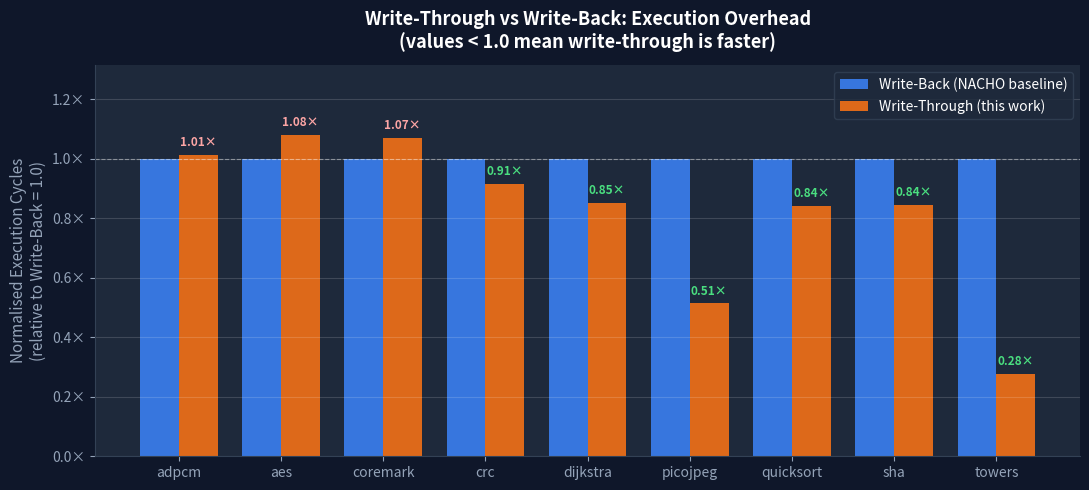

Recreate this plot in Python. (Note: this script raises an exception after producing the figure.)
#!/usr/bin/env python3
"""
Write-Through vs Write-Back Cache Policy Comparison — v2 (Fixed Implementation)
NACHO Framework — Checkpoint Report Visualization
"""

import matplotlib
matplotlib.use('Agg')
import matplotlib.pyplot as plt
import matplotlib.ticker as mticker
import numpy as np

benchmarks  = ['adpcm', 'aes', 'coremark', 'crc', 'dijkstra', 'picojpeg', 'quicksort', 'sha', 'towers']
bench_labels = ['adpcm', 'aes', 'coremark', 'crc', 'dijkstra', 'picojpeg', 'quicksort', 'sha', 'towers']

# ── Write-Back (NACHO PW) ── confirmed from benchmarks/logs/
write_back = {
    'cycles':            [54656360,  12938262, 3486166, 41548,    122623512, 69291132, 1726969, 33933884, 15964910],
    'checkpoints':       [2737,       701,      201,     3,         33293,    53404,    277,      3617,     12870],
    'checkpoint_cycles': [3409126,   999554,   273610,  5210,     23929720,  37134562, 364194,  6680108,  10867316],
    'nvm_writes_total':  [2639030,   1566202,  590411,  5777,     18144596, 22559884, 373036,   6348013,  7593368],
}

# ── Write-Through v2 (Fixed: no unnecessary WAR checkpoints) ──
# nvm_writes_total estimated as nvm_writes_no_cache + cache_write
# (every cache write = 1 NVM write in write-through)
write_through_v2 = {
    'cycles':            [55432930, 13956174, 3733079, 38012,   104517853, 35594376, 1450526, 28636672, 4417013],
    'checkpoints':       [0,        0,        0,       0,        0,         0,        0,        0,       0],
    'checkpoint_cycles': [0,        0,        0,       0,        0,         0,        0,        0,       0],
    'nvm_writes_total':  [2398364,  2148564, 986856,   6142,    31760652,  12419992, 510852,  5985421,  4719172],
}

# ── Normalise to write-back ──
def norm(wt_list, wb_list):
    return [wt/wb for wt, wb in zip(wt_list, wb_list)]

norm_cycles = norm(write_through_v2['cycles'], write_back['cycles'])
norm_ckps   = norm([c+1 for c in write_through_v2['checkpoints']],
                   [c+1 for c in write_back['checkpoints']])

# ── Colors ──
WB_COLOR = '#3B82F6'   # blue
WT_COLOR = '#F97316'   # orange

x     = np.arange(len(benchmarks))
width = 0.38

# ═══════════════════════════════════════════════════════════════
# Figure 1 — Normalised execution cycles
# ═══════════════════════════════════════════════════════════════
fig1, ax1 = plt.subplots(figsize=(11, 5))
fig1.patch.set_facecolor('#0F172A')
ax1.set_facecolor('#1E293B')

bars_wb = ax1.bar(x - width/2, [1.0]*len(benchmarks), width,
                  label='Write-Back (NACHO baseline)', color=WB_COLOR, alpha=0.88)
bars_wt = ax1.bar(x + width/2, norm_cycles, width,
                  label='Write-Through (this work)', color=WT_COLOR, alpha=0.88)

# Annotate WT bars with × vs baseline
for i, v in enumerate(norm_cycles):
    color = '#4ADE80' if v < 1.0 else '#FCA5A5'
    label = f'{v:.2f}×'
    ax1.text(i + width/2, max(v+0.02, 0.08), label,
             ha='center', va='bottom', fontsize=8.5, fontweight='bold', color=color)

ax1.axhline(1.0, color='white', linewidth=0.8, linestyle='--', alpha=0.4)
ax1.set_xticks(x)
ax1.set_xticklabels(bench_labels, color='#CBD5E1', fontsize=10)
ax1.set_ylabel('Normalised Execution Cycles\n(relative to Write-Back = 1.0)',
               color='#CBD5E1', fontsize=11)
ax1.set_title('Write-Through vs Write-Back: Execution Overhead\n'
              '(values < 1.0 mean write-through is faster)',
              color='white', fontsize=13, fontweight='bold', pad=12)
ax1.tick_params(colors='#94A3B8')
ax1.spines['bottom'].set_color('#334155')
ax1.spines['left'].set_color('#334155')
ax1.spines['top'].set_visible(False)
ax1.spines['right'].set_visible(False)
ax1.legend(fontsize=10, facecolor='#1E293B', labelcolor='white',
           edgecolor='#334155')
ax1.yaxis.set_major_formatter(mticker.FuncFormatter(lambda v,_: f'{v:.1f}×'))
ax1.set_ylim(0, max(norm_cycles)*1.22)
ax1.grid(axis='y', alpha=0.15, color='white')
ax1.yaxis.label.set_color('#94A3B8')

plt.tight_layout()
plt.savefig('results/wt_cycles_comparison.png', dpi=150, bbox_inches='tight',
            facecolor='#0F172A')
print("Saved: results/wt_cycles_comparison.png")

# ═══════════════════════════════════════════════════════════════
# Figure 2 — Checkpoint count: absolute
# ═══════════════════════════════════════════════════════════════
fig2, ax2 = plt.subplots(figsize=(11, 5))
fig2.patch.set_facecolor('#0F172A')
ax2.set_facecolor('#1E293B')

ax2.bar(x - width/2, write_back['checkpoints'], width,
        label='Write-Back (NACHO baseline)', color=WB_COLOR, alpha=0.88)
ax2.bar(x + width/2, write_through_v2['checkpoints'], width,
        label='Write-Through (this work)', color=WT_COLOR, alpha=0.88)

# Annotate WB bars with raw counts
for i, v in enumerate(write_back['checkpoints']):
    ax2.text(i - width/2, v * 1.02, f'{v:,}',
             ha='center', va='bottom', fontsize=7.5, color='#93C5FD')
# All WT are 0
for i in x:
    ax2.text(i + width/2, write_back['checkpoints'][i] * 0.05 + 200,
             '0', ha='center', va='bottom', fontsize=9,
             fontweight='bold', color='#4ADE80')

ax2.set_xticks(x)
ax2.set_xticklabels(bench_labels, color='#CBD5E1', fontsize=10)
ax2.set_ylabel('WAR Checkpoint Count', color='#CBD5E1', fontsize=11)
ax2.set_title('WAR Checkpoints Eliminated by Write-Through\n'
              '(write-through keeps NVM always consistent — no checkpoints needed)',
              color='white', fontsize=13, fontweight='bold', pad=12)
ax2.tick_params(colors='#94A3B8')
ax2.spines['bottom'].set_color('#334155')
ax2.spines['left'].set_color('#334155')
ax2.spines['top'].set_visible(False)
ax2.spines['right'].set_visible(False)
ax2.legend(fontsize=10, facecolor='#1E293B', labelcolor='white',
           edgecolor='#334155')
ax2.yaxis.set_major_formatter(mticker.FuncFormatter(lambda v,_: f'{int(v):,}'))
ax2.grid(axis='y', alpha=0.15, color='white')
ax2.yaxis.label.set_color('#94A3B8')

plt.tight_layout()
plt.savefig('results/wt_checkpoints_comparison.png', dpi=150, bbox_inches='tight',
            facecolor='#0F172A')
print("Saved: results/wt_checkpoints_comparison.png")

# ═══════════════════════════════════════════════════════════════
# Figure 3 — Checkpoint overhead cycles
# ═══════════════════════════════════════════════════════════════
fig3, ax3 = plt.subplots(figsize=(11, 5))
fig3.patch.set_facecolor('#0F172A')
ax3.set_facecolor('#1E293B')

ax3.bar(x - width/2, write_back['checkpoint_cycles'], width,
        label='Write-Back (NACHO baseline)', color=WB_COLOR, alpha=0.88)
ax3.bar(x + width/2, write_through_v2['checkpoint_cycles'], width,
        label='Write-Through (this work)', color=WT_COLOR, alpha=0.88)

for i, v in enumerate(write_back['checkpoint_cycles']):
    pct = v / write_back['cycles'][i] * 100
    ax3.text(i - width/2, v * 1.02, f'{pct:.0f}%',
             ha='center', va='bottom', fontsize=8, color='#93C5FD')

ax3.set_xticks(x)
ax3.set_xticklabels(bench_labels, color='#CBD5E1', fontsize=10)
ax3.set_ylabel('Checkpoint Overhead Cycles', color='#CBD5E1', fontsize=11)
ax3.set_title('Checkpoint Cycle Overhead\n'
              '(% labels show fraction of total cycles spent on checkpointing)',
              color='white', fontsize=13, fontweight='bold', pad=12)
ax3.tick_params(colors='#94A3B8')
ax3.spines['bottom'].set_color('#334155')
ax3.spines['left'].set_color('#334155')
ax3.spines['top'].set_visible(False)
ax3.spines['right'].set_visible(False)
ax3.legend(fontsize=10, facecolor='#1E293B', labelcolor='white',
           edgecolor='#334155')
ax3.yaxis.set_major_formatter(mticker.FuncFormatter(lambda v,_: f'{int(v):,}'))
ax3.grid(axis='y', alpha=0.15, color='white')
ax3.yaxis.label.set_color('#94A3B8')

plt.tight_layout()
plt.savefig('results/wt_checkpoint_cycles.png', dpi=150, bbox_inches='tight',
            facecolor='#0F172A')
print("Saved: results/wt_checkpoint_cycles.png")

print("\n=== Summary Table ===")
print(f"{'Benchmark':<12} {'WB Cycles':>14} {'WT Cycles':>14} {'Ratio':>8} {'WB CKPs':>9} {'WT CKPs':>8}")
print("─"*70)
for i, b in enumerate(benchmarks):
    ratio = write_through_v2['cycles'][i] / write_back['cycles'][i]
    trend = "✓ faster" if ratio < 1.0 else ""
    print(f"{b:<12} {write_back['cycles'][i]:>14,} {write_through_v2['cycles'][i]:>14,} "
          f"{ratio:>7.2f}× {write_back['checkpoints'][i]:>9,} {write_through_v2['checkpoints'][i]:>8}  {trend}")
